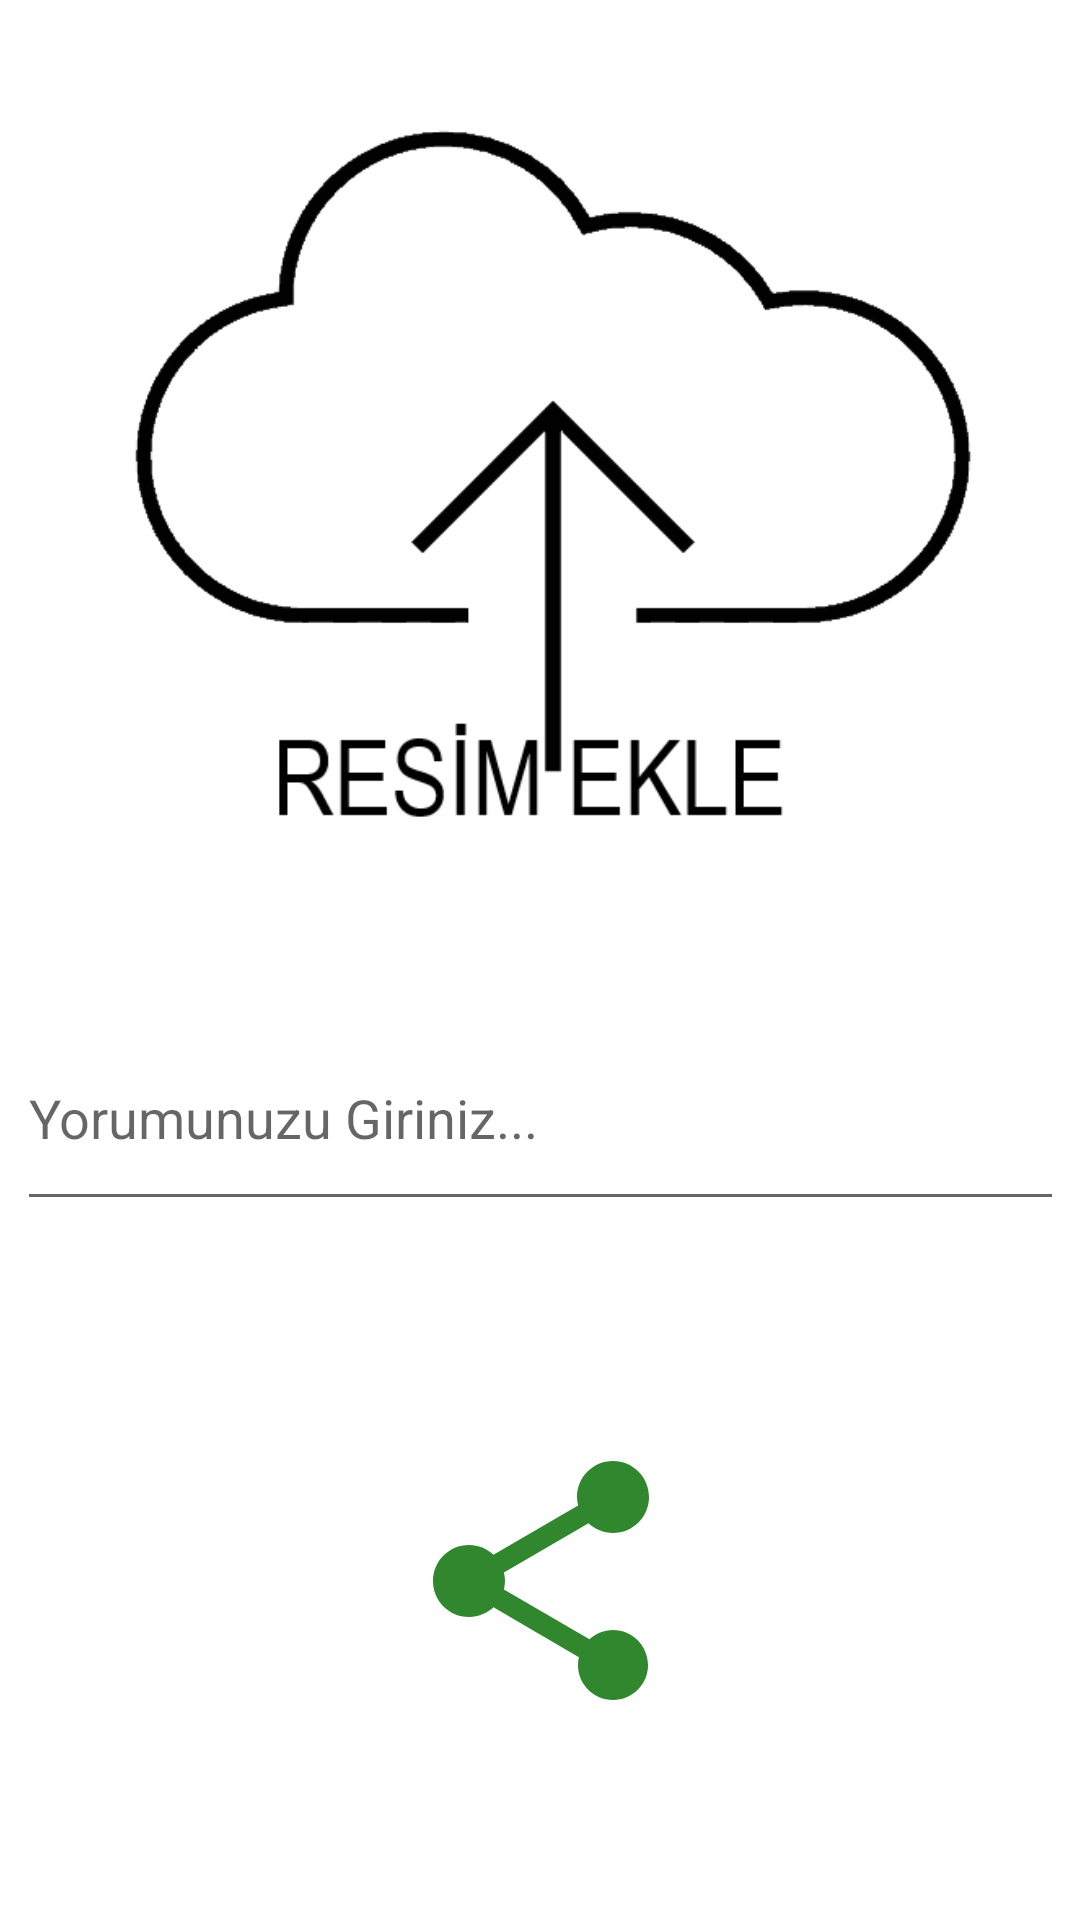

Produce the Android XML layout that renders to this screen, including the resource entries it uses.
<!-- AndroidManifest.xml: application theme Theme.PaylasimUygulamasi -->
<!-- res/layout/activity_share_picture.xml -->
<?xml version="1.0" encoding="utf-8"?>
<androidx.constraintlayout.widget.ConstraintLayout xmlns:android="http://schemas.android.com/apk/res/android"
    xmlns:app="http://schemas.android.com/apk/res-auto"
    xmlns:tools="http://schemas.android.com/tools"
    android:layout_width="match_parent"
    android:layout_height="match_parent"
    tools:context=".view.SharePictureActivity">

    <EditText
        android:id="@+id/yorumText"
        android:layout_width="349dp"
        android:layout_height="72dp"
        android:layout_marginTop="30dp"
        android:ems="10"
        android:hint="Yorumunuzu Giriniz..."
        android:inputType="textPersonName"
        app:layout_constraintEnd_toEndOf="parent"
        app:layout_constraintStart_toStartOf="parent"
        app:layout_constraintTop_toBottomOf="@+id/ekle" />

    <ImageButton
        android:id="@+id/paylasButton"
        android:layout_width="181dp"
        android:layout_height="114dp"
        android:layout_marginTop="47dp"
        android:layout_marginBottom="40dp"
        android:backgroundTint="#FFFFFF"
        android:onClick="paylas"
        app:layout_constraintBottom_toBottomOf="parent"
        app:layout_constraintEnd_toEndOf="parent"
        app:layout_constraintHorizontal_bias="0.5"
        app:layout_constraintStart_toStartOf="parent"
        app:layout_constraintTop_toBottomOf="@+id/yorumText"
        app:srcCompat="@drawable/baseline_share_24" />

    <ImageView
        android:id="@+id/ekle"
        android:layout_width="302dp"
        android:layout_height="285dp"
        android:layout_marginTop="20dp"
        android:onClick="gorselEkle"
        app:layout_constraintEnd_toEndOf="parent"
        app:layout_constraintHorizontal_bias="0.5"
        app:layout_constraintStart_toStartOf="parent"
        app:layout_constraintTop_toTopOf="parent"
        app:srcCompat="@drawable/resimekle" />

</androidx.constraintlayout.widget.ConstraintLayout>
<!-- resources referenced by this layout -->
<resources>
  <!-- drawable baseline_share_24 (drawable) -->
  <vector android:height="96dp" android:tint="#30872E"
      android:viewportHeight="24" android:viewportWidth="24"
      android:width="96dp" xmlns:android="http://schemas.android.com/apk/res/android">
      <path android:fillColor="@android:color/white" android:pathData="M18,16.08c-0.76,0 -1.44,0.3 -1.96,0.77L8.91,12.7c0.05,-0.23 0.09,-0.46 0.09,-0.7s-0.04,-0.47 -0.09,-0.7l7.05,-4.11c0.54,0.5 1.25,0.81 2.04,0.81 1.66,0 3,-1.34 3,-3s-1.34,-3 -3,-3 -3,1.34 -3,3c0,0.24 0.04,0.47 0.09,0.7L8.04,9.81C7.5,9.31 6.79,9 6,9c-1.66,0 -3,1.34 -3,3s1.34,3 3,3c0.79,0 1.5,-0.31 2.04,-0.81l7.12,4.16c-0.05,0.21 -0.08,0.43 -0.08,0.65 0,1.61 1.31,2.92 2.92,2.92 1.61,0 2.92,-1.31 2.92,-2.92s-1.31,-2.92 -2.92,-2.92z"/>
  </vector>
  <!-- drawable resimekle: png bitmap (drawable, 10454 bytes) -->
  <style name="Theme.PaylasimUygulamasi" parent="Theme.MaterialComponents.DayNight.DarkActionBar">
          
          <item name="colorPrimary">@color/purple_500</item>
          <item name="colorPrimaryVariant">@color/purple_700</item>
          <item name="colorOnPrimary">@color/white</item>
          
          <item name="colorSecondary">@color/teal_200</item>
          <item name="colorSecondaryVariant">@color/teal_700</item>
          <item name="colorOnSecondary">@color/black</item>
          
          <item name="android:statusBarColor">?attr/colorPrimaryVariant</item>
          
      </style>
  <!-- not gathered from this repository: default colours our renderer supplied (Android Studio template values) -->
  <color name="purple_500">#FF6200EE</color>
  <color name="purple_700">#FF3700B3</color>
  <color name="teal_200">#FF03DAC5</color>
  <color name="teal_700">#FF018786</color>
  <color name="black">#FF000000</color>
  <color name="white">#FFFFFFFF</color>
</resources>
